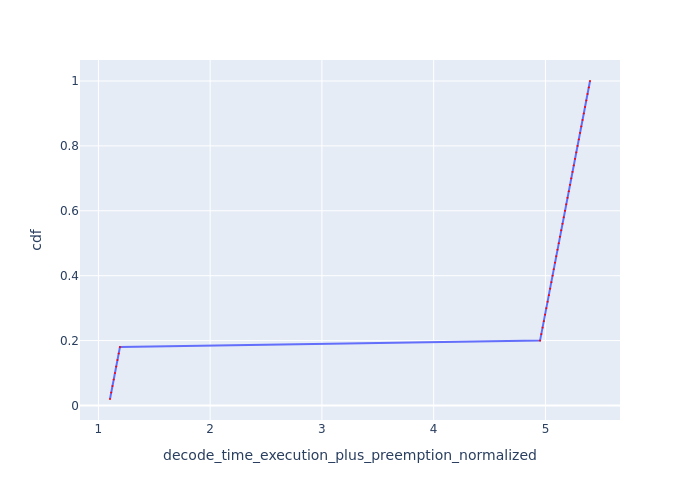

Source data for this figure (header and first rows):
Request Id, decode_time_execution_plus_preemption_no…, cdf
0_49, 1.104, 0.02
0_48, 1.115, 0.04
0_47, 1.126, 0.06
0_46, 1.137, 0.08
0_45, 1.148, 0.1
0_44, 1.159, 0.12
0_43, 1.17, 0.14
0_42, 1.182, 0.16
0_41, 1.193, 0.18
0_40, 4.952, 0.2
0_39, 4.963, 0.22
0_38, 4.974, 0.24
0_37, 4.986, 0.26
0_36, 4.997, 0.28
0_35, 5.008, 0.3
0_34, 5.019, 0.32
0_33, 5.031, 0.34
0_32, 5.042, 0.36
0_31, 5.053, 0.38
0_30, 5.064, 0.4
0_29, 5.074, 0.42
0_28, 5.085, 0.44
0_27, 5.096, 0.46
0_26, 5.107, 0.48
0_25, 5.118, 0.5
0_24, 5.13, 0.52
0_23, 5.141, 0.54
0_22, 5.152, 0.56
0_21, 5.163, 0.58
0_20, 5.175, 0.6
0_19, 5.186, 0.62
0_18, 5.197, 0.64
0_17, 5.208, 0.66
0_16, 5.22, 0.68
0_15, 5.231, 0.7
0_14, 5.242, 0.72
0_13, 5.254, 0.74
0_12, 5.265, 0.76
0_11, 5.276, 0.78
0_10, 5.287, 0.8
0_9, 5.298, 0.82
0_8, 5.31, 0.84
0_7, 5.321, 0.86
0_6, 5.332, 0.88
0_5, 5.343, 0.9
0_4, 5.354, 0.92
0_3, 5.365, 0.94
0_2, 5.376, 0.96
0_1, 5.388, 0.98
0_0, 5.399, 1.0
